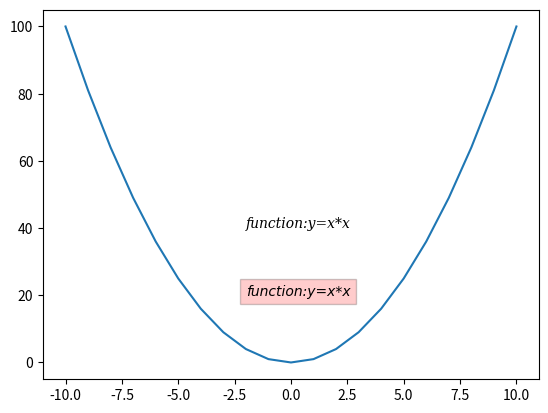

Here is the Python script that generated this plot:
import matplotlib.pyplot as plt
import numpy as np
x=np.arange(-10,11)
y=x*x
plt.plot(x,y)
plt.text(-2,40,'function:y=x*x',family='serif',style='italic')
plt.text(-2,20,'function:y=x*x',family='fantasy',style='oblique',bbox=dict(facecolor='r',alpha=0.2))
